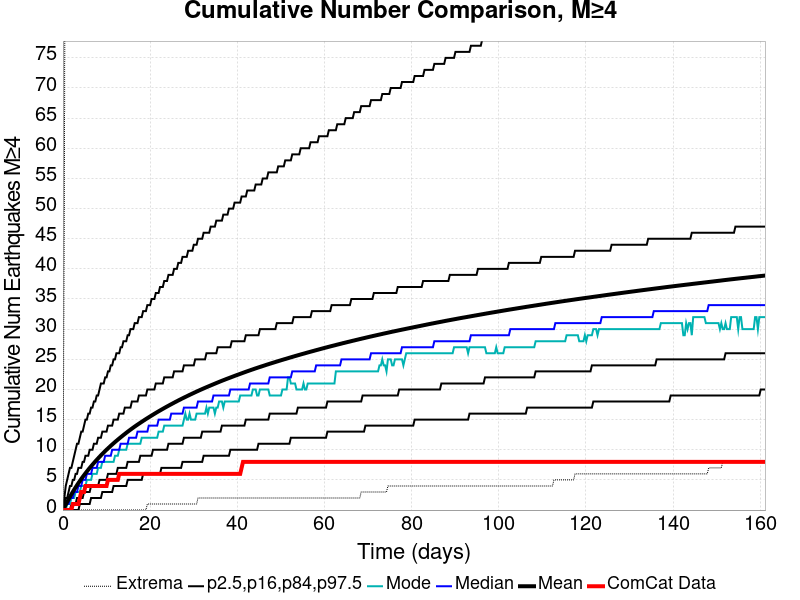

Values plotted in this chart, from the file beside it:
Time (days), ComCat Data, Simulation Mean, Simulation Median, Simulation Mode, Simulation Minimum, Simulation Maximum, 2.5 %-ile, 16 %-ile, 84 %-ile, 97.5 %-ile
0.0, 0.0, 0.0, 0.0, 0.0, 0.0, 0.0, 0.0, 0.0, 0.0, 0.0
0.3229, 0.0, 0.4528, 0.0, 0.0, 0.0, 51.0, 0.0, 0.0, 1.0, 2.0
0.6457, 0.0, 0.9066, 1.0, 0.0, 0.0, 147.0, 0.0, 0.0, 2.0, 4.0
0.9686, 0.0, 1.345, 1.0, 1.0, 0.0, 181.0, 0.0, 0.0, 2.0, 5.0
1.291, 0.0, 1.774, 1.0, 1.0, 0.0, 196.0, 0.0, 0.0, 3.0, 6.0
1.614, 0.0, 2.198, 2.0, 1.0, 0.0, 210.0, 0.0, 0.0, 4.0, 7.0
1.937, 0.0, 2.604, 2.0, 2.0, 0.0, 214.0, 0.0, 1.0, 4.0, 7.0
2.26, 1.0, 3, 2.0, 2.0, 0.0, 219.0, 0.0, 1.0, 5.0, 8.0
2.583, 1.0, 3.386, 3.0, 2.0, 0.0, 226.0, 0.0, 1.0, 5.0, 9.0
2.906, 1.0, 3.755, 3.0, 3.0, 0.0, 239.0, 0.0, 1.0, 6.0, 10.0
3.229, 1.0, 4.116, 3.0, 3.0, 0.0, 243.0, 0.0, 2.0, 6.0, 11.0
3.551, 1.0, 4.468, 4.0, 3.0, 0.0, 254.0, 0.0, 2.0, 7.0, 11.0
3.874, 2.0, 4.811, 4.0, 3.0, 0.0, 258.0, 1.0, 2.0, 7.0, 12.0
4.197, 3.0, 5.147, 4.0, 4.0, 0.0, 259.0, 1.0, 2.0, 7.0, 13.0
4.52, 3.0, 5.471, 5.0, 4.0, 0.0, 263.0, 1.0, 2.0, 8.0, 13.0
4.843, 3.0, 5.785, 5.0, 4.0, 0.0, 265.0, 1.0, 3.0, 8.0, 14.0
5.166, 4.0, 6.092, 5.0, 4.0, 0.0, 266.0, 1.0, 3.0, 9.0, 15.0
5.488, 4.0, 6.395, 6.0, 5.0, 0.0, 269.0, 1.0, 3.0, 9.0, 15.0
5.811, 4.0, 6.689, 6.0, 5.0, 0.0, 270.0, 1.0, 3.0, 9.0, 16.0
6.134, 4.0, 6.973, 6.0, 5.0, 0.0, 273.0, 1.0, 3.0, 10.0, 16.0
6.457, 4.0, 7.248, 6.0, 5.0, 0.0, 275.0, 2.0, 4.0, 10.0, 17.0
6.78, 4.0, 7.525, 7.0, 6.0, 0.0, 276.0, 2.0, 4.0, 10.0, 17.0
7.103, 4.0, 7.796, 7.0, 6.0, 0.0, 277.0, 2.0, 4.0, 11.0, 18.0
7.426, 4.0, 8.064, 7.0, 6.0, 0.0, 277.0, 2.0, 4.0, 11.0, 18.0
7.748, 4.0, 8.32, 7.0, 6.0, 0.0, 280.0, 2.0, 4.0, 11.0, 19.0
8.071, 4.0, 8.572, 8.0, 7.0, 0.0, 280.0, 2.0, 4.0, 12.0, 19.0
8.394, 4.0, 8.826, 8.0, 7.0, 0.0, 282.0, 2.0, 5.0, 12.0, 20.0
8.717, 4.0, 9.071, 8.0, 7.0, 0.0, 284.0, 2.0, 5.0, 12.0, 21.0
9.04, 4.0, 9.309, 8.0, 8.0, 0.0, 285.0, 3.0, 5.0, 13.0, 21.0
9.363, 4.0, 9.545, 8.0, 8.0, 0.0, 286.0, 3.0, 5.0, 13.0, 21.0
9.686, 4.0, 9.777, 9.0, 8.0, 0.0, 286.0, 3.0, 5.0, 13.0, 22.0
10.01, 4.0, 10.01, 9.0, 8.0, 0.0, 286.0, 3.0, 5.0, 13.0, 22.0
10.33, 5.0, 10.22, 9.0, 8.0, 0.0, 287.0, 3.0, 6.0, 14.0, 23.0
10.65, 5.0, 10.44, 9.0, 8.0, 0.0, 290.0, 3.0, 6.0, 14.0, 23.0
10.98, 5.0, 10.66, 9.0, 8.0, 0.0, 292.0, 3.0, 6.0, 14.0, 24.0
11.3, 5.0, 10.87, 10.0, 8.0, 0.0, 292.0, 3.0, 6.0, 14.0, 24.0
11.62, 5.0, 11.08, 10.0, 8.0, 0.0, 293.0, 4.0, 6.0, 15.0, 25.0
11.95, 5.0, 11.28, 10.0, 9.0, 0.0, 294.0, 4.0, 6.0, 15.0, 25.0
12.27, 5.0, 11.48, 10.0, 9.0, 0.0, 295.0, 4.0, 6.0, 15.0, 26.0
12.59, 5.0, 11.68, 10.0, 9.0, 0.0, 295.0, 4.0, 7.0, 15.0, 26.0
12.91, 6.0, 11.87, 10.0, 10.0, 0.0, 296.0, 4.0, 7.0, 16.0, 26.0
13.24, 6.0, 12.06, 11.0, 10.0, 0.0, 298.0, 4.0, 7.0, 16.0, 27.0
13.56, 6.0, 12.25, 11.0, 10.0, 0.0, 298.0, 4.0, 7.0, 16.0, 27.0
13.88, 6.0, 12.44, 11.0, 10.0, 0.0, 298.0, 4.0, 7.0, 16.0, 28.0
14.21, 6.0, 12.62, 11.0, 10.0, 0.0, 299.0, 4.0, 7.0, 17.0, 28.0
14.53, 6.0, 12.81, 11.0, 10.0, 0.0, 300.0, 4.0, 7.0, 17.0, 28.0
14.85, 6.0, 12.99, 11.0, 11.0, 0.0, 304.0, 5.0, 8.0, 17.0, 29.0
15.17, 6.0, 13.16, 12.0, 11.0, 0.0, 304.0, 5.0, 8.0, 17.0, 29.0
15.5, 6.0, 13.34, 12.0, 11.0, 0.0, 311.0, 5.0, 8.0, 17.0, 30.0
15.82, 6.0, 13.51, 12.0, 11.0, 0.0, 315.0, 5.0, 8.0, 18.0, 30.0
16.14, 6.0, 13.68, 12.0, 11.0, 0.0, 319.0, 5.0, 8.0, 18.0, 30.0
16.47, 6.0, 13.84, 12.0, 11.0, 0.0, 320.0, 5.0, 8.0, 18.0, 31.0
16.79, 6.0, 14.01, 12.0, 11.0, 0.0, 325.0, 5.0, 8.0, 18.0, 31.0
17.11, 6.0, 14.17, 13.0, 11.0, 0.0, 326.0, 5.0, 8.0, 18.0, 31.0
17.43, 6.0, 14.32, 13.0, 11.0, 0.0, 326.0, 5.0, 8.0, 19.0, 32.0
17.76, 6.0, 14.48, 13.0, 11.0, 0.0, 327.0, 5.0, 9.0, 19.0, 32.0
18.08, 6.0, 14.63, 13.0, 12.0, 0.0, 330.0, 5.0, 9.0, 19.0, 32.0
18.4, 6.0, 14.79, 13.0, 12.0, 0.0, 330.0, 6.0, 9.0, 19.0, 33.0
18.73, 6.0, 14.94, 13.0, 12.0, 0.0, 332.0, 6.0, 9.0, 19.0, 33.0
19.05, 6.0, 15.09, 13.0, 12.0, 0.0, 336.0, 6.0, 9.0, 19.0, 33.0
... 440 more rows
